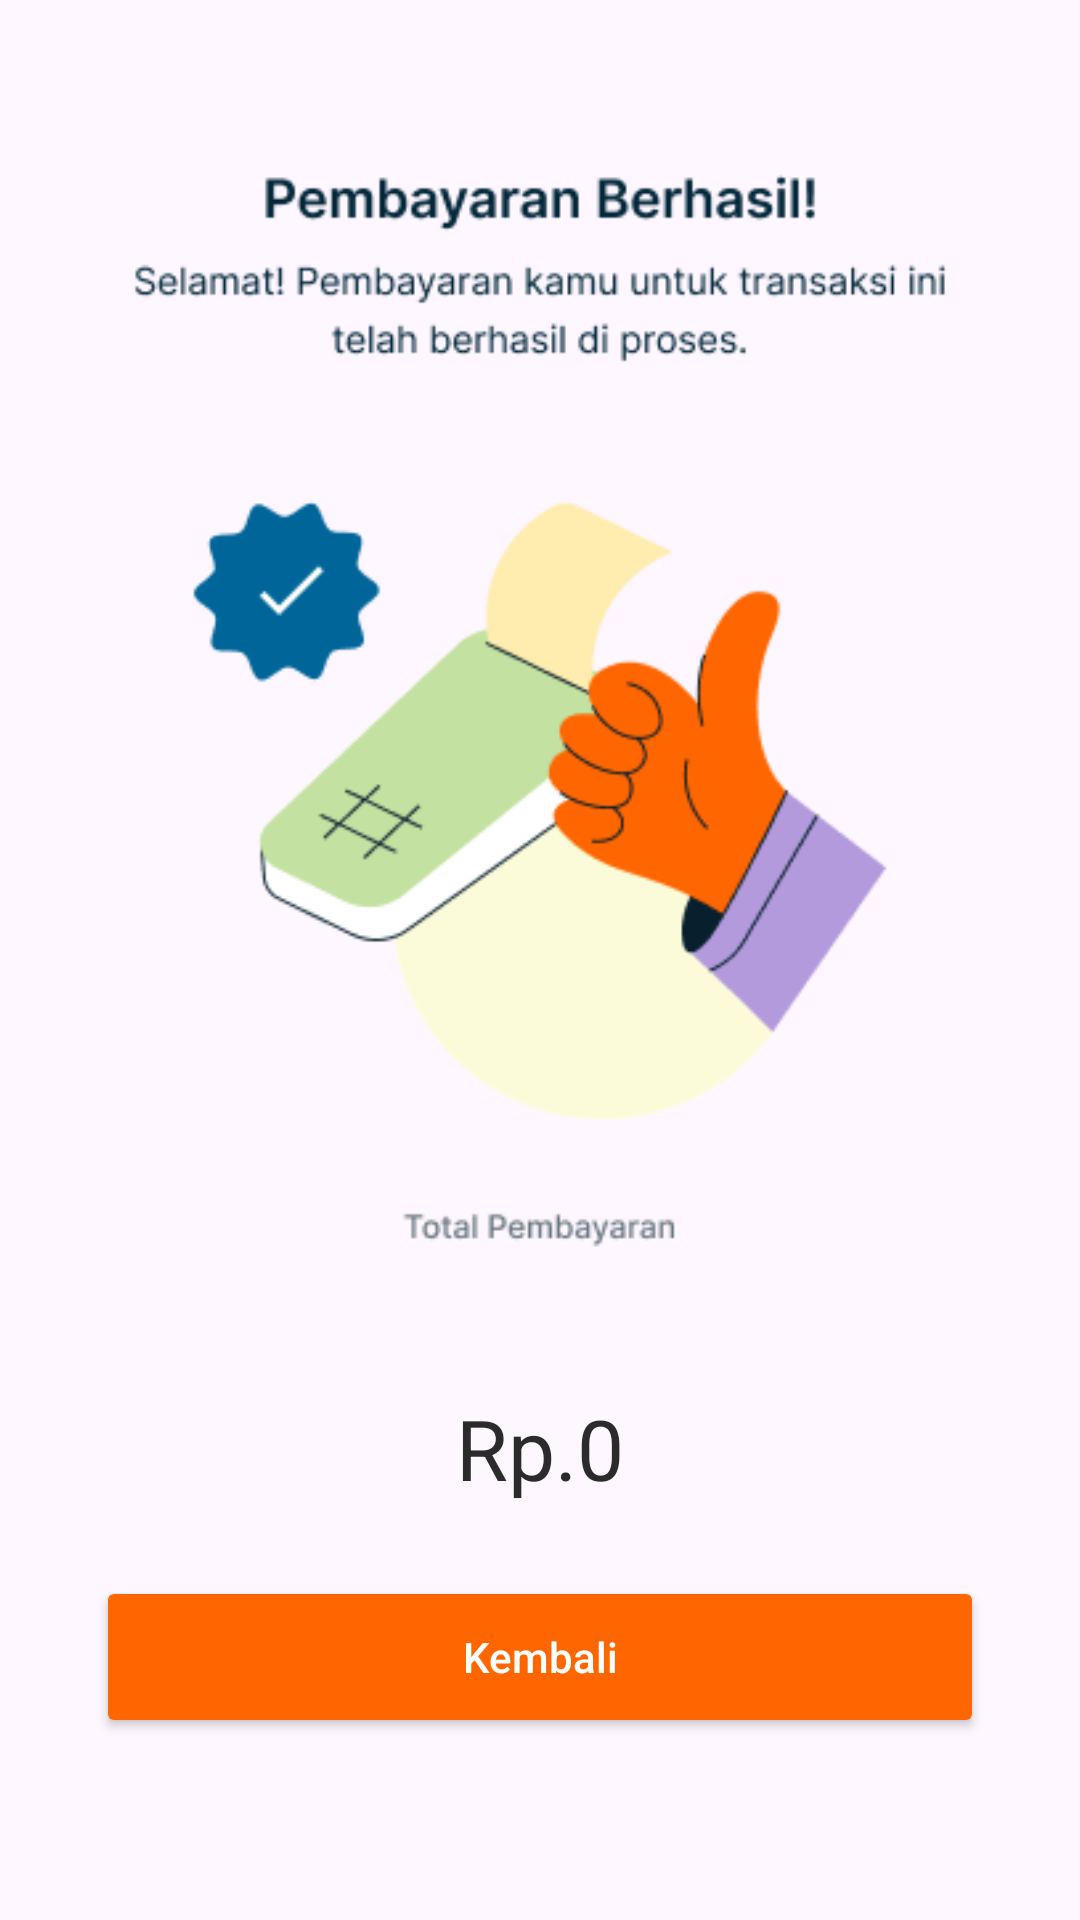

This screen was rendered from an Android layout file. Write that file and the resources it references.
<!-- AndroidManifest.xml: application theme Theme.QRISKu -->
<!-- res/layout/dialog_success.xml -->
<?xml version="1.0" encoding="utf-8"?>

<androidx.constraintlayout.widget.ConstraintLayout xmlns:android="http://schemas.android.com/apk/res/android"
    xmlns:app="http://schemas.android.com/apk/res-auto"
    xmlns:tools="http://schemas.android.com/tools"
    android:layout_width="match_parent"
    android:layout_height="wrap_content"
    android:padding="32dp">


    <ImageView
        android:id="@+id/img"
        style="@style/text_title2"
        android:layout_width="match_parent"
        android:layout_height="wrap_content"
        android:src="@drawable/success"
        app:layout_constraintTop_toTopOf="parent"
        tools:layout_editor_absoluteX="32dp" />

    <TextView
        style="@style/text_title"
        android:id="@+id/tvTotal"
        android:layout_width="wrap_content"
        android:layout_height="wrap_content"
        android:layout_marginTop="24dp"
        android:textColor="@color/black90"
        android:text="@string/rp_0"
        app:layout_constraintEnd_toEndOf="parent"
        app:layout_constraintStart_toStartOf="parent"
        app:layout_constraintTop_toBottomOf="@+id/img" />

    <androidx.appcompat.widget.AppCompatButton
        android:id="@+id/btnBack"
        android:layout_width="0dp"
        android:layout_height="54dp"
        android:layout_marginTop="24dp"
        android:elevation="0dp"
        android:backgroundTint="@color/orange"
        android:textAllCaps="false"
        android:textColor="@color/white"
        android:text="Kembali"
        app:layout_constraintEnd_toEndOf="parent"
        app:layout_constraintStart_toStartOf="parent"
        app:layout_constraintTop_toBottomOf="@+id/tvTotal" />

</androidx.constraintlayout.widget.ConstraintLayout>
<!-- resources referenced by this layout -->
<resources>
  <color name="black90">#2B2B2B</color>
  <color name="orange">#FF6600</color>
  <color name="white">#FFFFFFFF</color>
  <!-- drawable success: png bitmap (drawable, 22487 bytes) -->
  <string name="rp_0">Rp.0</string>
  <style name="text_title">
          <item name="android:textSize">28sp</item>
          <item name="android:textColor">@color/black70</item>
          <item name="fontFamily">@font/inter_bold</item>
      </style>
  <style name="text_title2">
          <item name="android:textSize">24sp</item>
          <item name="android:textColor">@color/black70</item>
          <item name="fontFamily">@font/inter_bold</item>
      </style>
  <style name="Theme.QRISKu" parent="Base.Theme.QRISKu" />
  <color name="black70">#808080</color>
  <style name="Base.Theme.QRISKu" parent="Theme.Material3.DayNight">
          
          <item name="colorPrimary">@color/orange</item>
          <item name="colorAccent">@color/blue</item>
          <item name="colorPrimaryDark">@color/orange_dark</item>
  
      </style>
  <color name="blue">#006699</color>
  <color name="orange_dark">#E45C00</color>
</resources>
